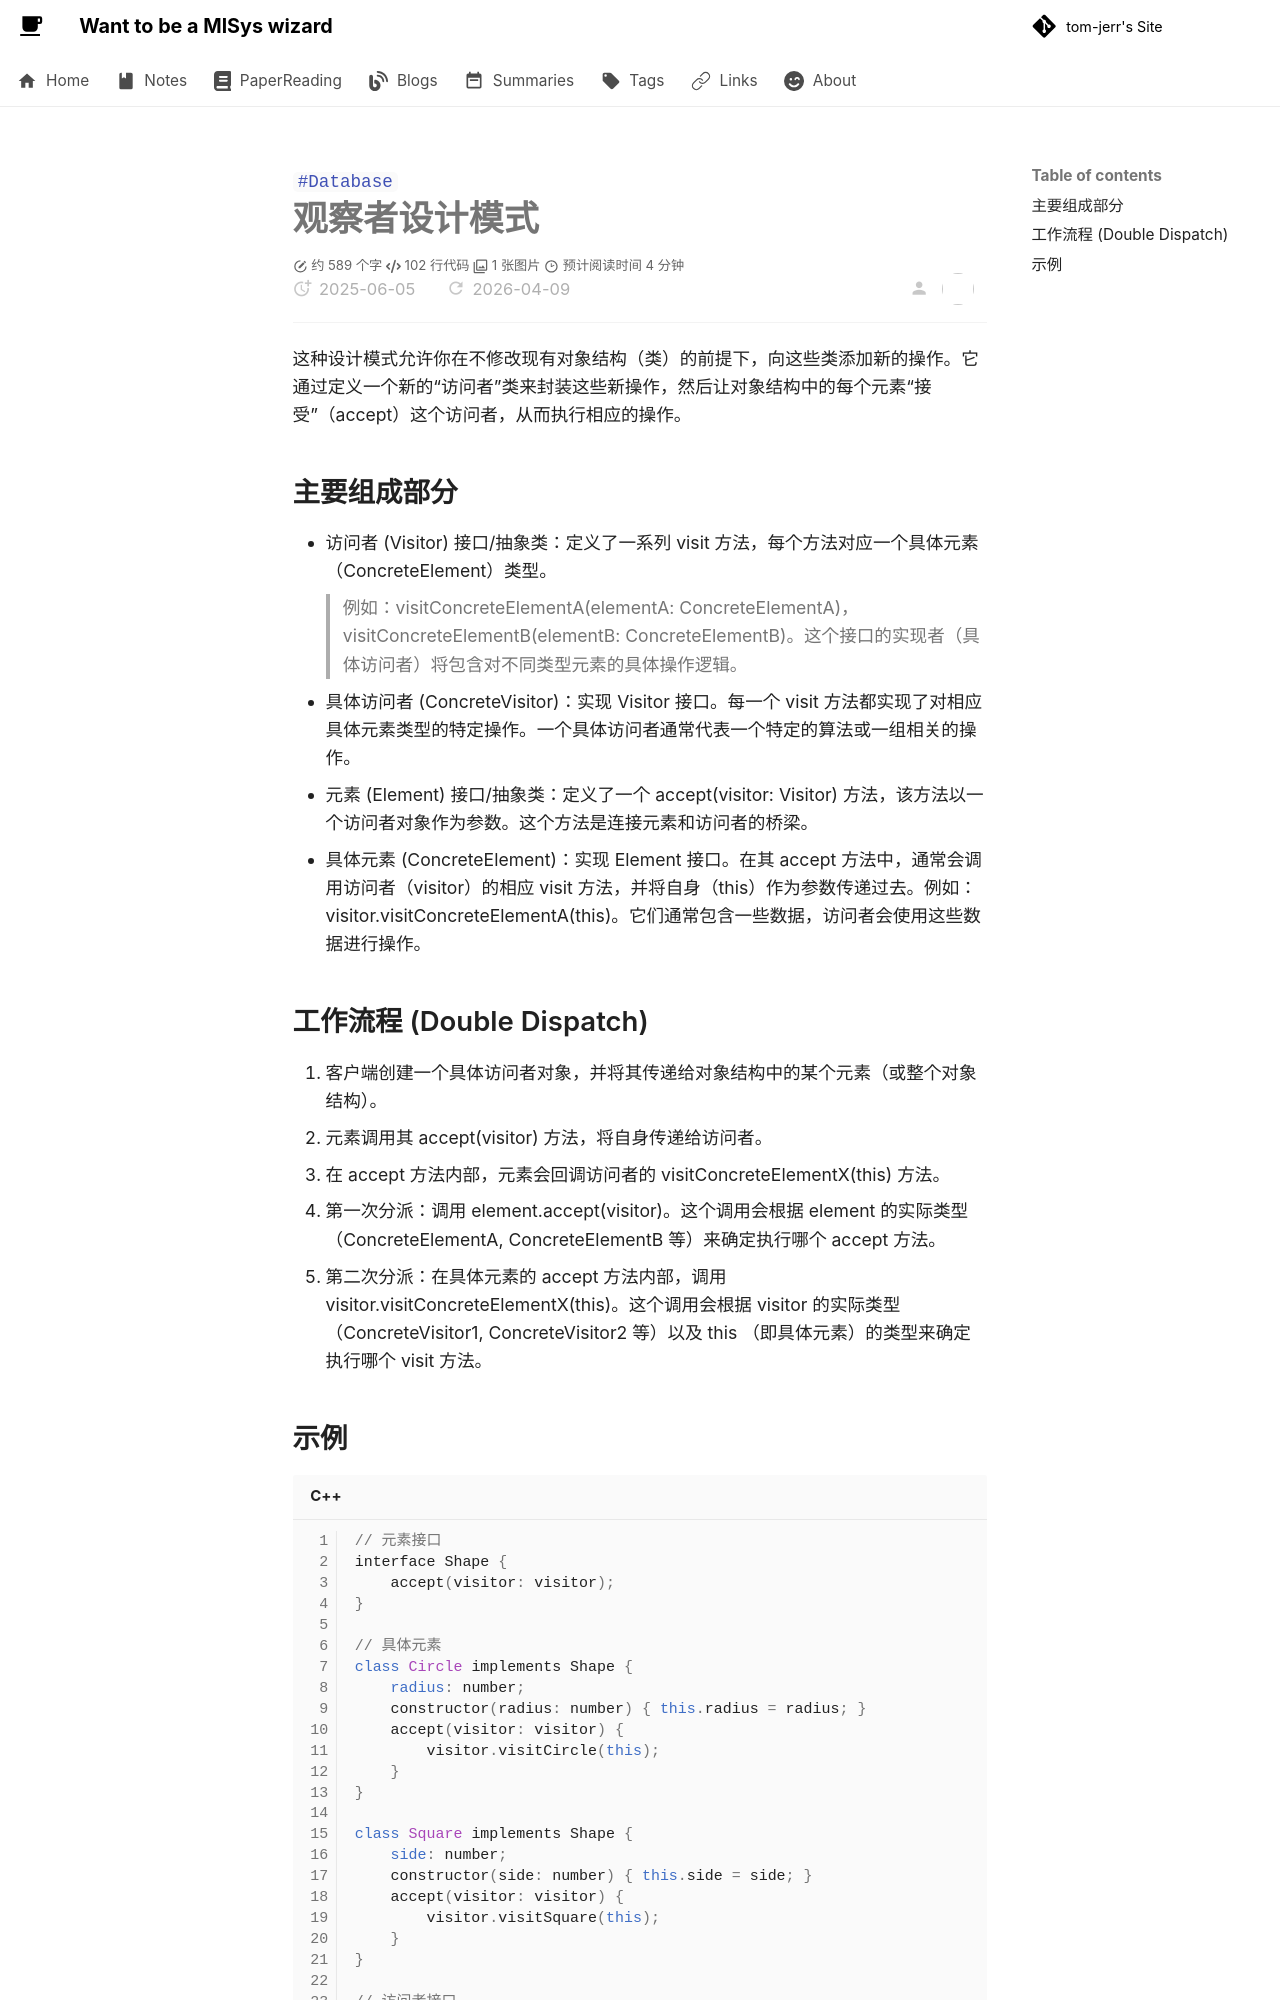

repository: tom-jerr/tom-jerr.github.io · page: nebula-vsearch/understanding/1.visitor pattern/index.html · generator: mkdocs

---

title: Visitor Pattern
created: 2025-06-05
update:
comments: true
description: 观察者设计模式
katex: true
tags:

- Database

# categories: Project

---

# 观察者设计模式

这种设计模式允许你在不修改现有对象结构（类）的前提下，向这些类添加新的操作。它通过定义一个新的“访问者”类来封装这些新操作，然后让对象结构中的每个元素“接受”（accept）这个访问者，从而执行相应的操作。

## 主要组成部分

- 访问者 (Visitor) 接口/抽象类：定义了一系列 visit 方法，每个方法对应一个具体元素（ConcreteElement）类型。
  > 例如：visitConcreteElementA(elementA: ConcreteElementA)，visitConcreteElementB(elementB: ConcreteElementB)。这个接口的实现者（具体访问者）将包含对不同类型元素的具体操作逻辑。
- 具体访问者 (ConcreteVisitor)：实现 Visitor 接口。每一个 visit 方法都实现了对相应具体元素类型的特定操作。一个具体访问者通常代表一个特定的算法或一组相关的操作。
- 元素 (Element) 接口/抽象类：定义了一个 accept(visitor: Visitor) 方法，该方法以一个访问者对象作为参数。这个方法是连接元素和访问者的桥梁。
- 具体元素 (ConcreteElement)：实现 Element 接口。在其 accept 方法中，通常会调用访问者（visitor）的相应 visit 方法，并将自身（this）作为参数传递过去。例如：visitor.visitConcreteElementA(this)。它们通常包含一些数据，访问者会使用这些数据进行操作。

## 工作流程 (Double Dispatch)

1. 客户端创建一个具体访问者对象，并将其传递给对象结构中的某个元素（或整个对象结构）。
1. 元素调用其 accept(visitor) 方法，将自身传递给访问者。
1. 在 accept 方法内部，元素会回调访问者的 visitConcreteElementX(this) 方法。
1. 第一次分派：调用 element.accept(visitor)。这个调用会根据 element 的实际类型（ConcreteElementA, ConcreteElementB 等）来确定执行哪个 accept 方法。
1. 第二次分派：在具体元素的 accept 方法内部，调用 visitor.visitConcreteElementX(this)。这个调用会根据 visitor 的实际类型（ConcreteVisitor1, ConcreteVisitor2 等）以及 this （即具体元素）的类型来确定执行哪个 visit 方法。
